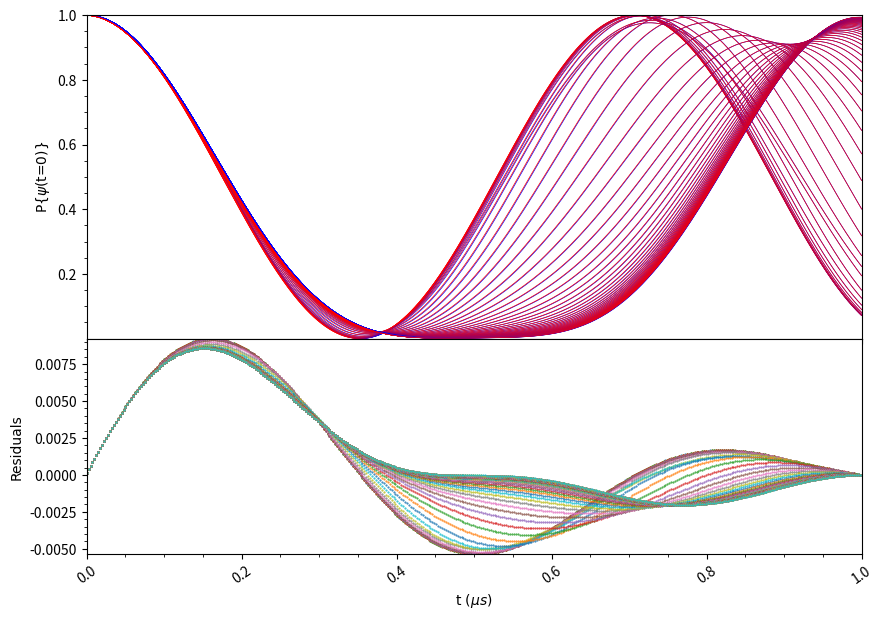

The matplotlib source for this figure:
import numpy as np
import matplotlib.pyplot as plt
from scipy import constants, linalg
import matplotlib as mpl

plt.rcParams['lines.linewidth'] = 0.5
plt.rcParams['axes.xmargin'] = 0
plt.rcParams['axes.ymargin'] = 0
plt.rcParams['xtick.minor.visible'] = True
plt.rcParams['ytick.minor.visible'] = True

n1 = 400
n2 = 50
ts = np.linspace(0, 1e-6, n1)
dt = 1e-6/n1
qs = np.linspace(0, 35, n2)
colormap = mpl.colormaps["cool"].resampled(n2)(range(n2))


a = 1.2
constant_fn = lambda t, max: max + 0*t
t_fn_1 = lambda t, max: 8*max*((t-(ts[-1]/2))/ts[-1])**3
t_fn_2 = lambda t, max: 4*max*((t-(ts[-1]/2))/ts[-1])**2
t_fn_3 = lambda t, max: max*((2/ts[-1])*(t-(ts[-1]/2)))**5
t_fn_4 = lambda t, max: max*((2/ts[-1])*(t-(ts[-1]/2)))
t_sine_1 = lambda t, max: max*np.sin(2*np.pi*t/ts[-1])
q_fn_1 = lambda q, max: max*10**(-(1/a)*np.log(q+1))
q_fn_2 = lambda q, max: max*q/20


class Hamiltonian:
    def __init__(self, omega, delta_func, delta_max, phi, v):
        self.omega = omega
        self.delta_func = delta_func
        self.delta_max = delta_max
        self.phi = phi
        self.v = v

    def v_update(self, v_func, v_max, q):
        self.v = v_func(q, v_max)

    def matrix(self, t):
        h = (constants.hbar/2)*np.array([

            [2*self.delta_func(t, self.delta_max), self.omega*np.exp(-1j*self.phi), self.omega*np.exp(-1j*self.phi), 0],
            [self.omega*np.exp(1j*self.phi), 0, 0, self.omega*np.exp(-1j*self.phi)],
            [self.omega*np.exp(1j*self.phi), 0, 0, self.omega*np.exp(-1j*self.phi)],
            [0, self.omega*np.exp(1j*self.phi), self.omega*np.exp(1j*self.phi), -2*self.delta_func(t, self.delta_max) + 2*self.v]

            ])

        return h

    def eig(self, t):
        h = self.matrix(t)
        return np.linalg.eig(h)

    def evolve_analytic(self, wavefunction, t):
        eigenvalues, eigenvectors = self.eig(t)
        eigenbasis = np.transpose(eigenvectors)
        inverse_basis = np.linalg.inv(eigenbasis)
        eig_wavefunction = np.dot(eigenbasis, wavefunction)
        time_evolved =  np.array([y*np.exp((-1j*t*eigenvalues[x])/(constants.hbar)) for x,y in enumerate(eig_wavefunction)])
        return np.dot(inverse_basis, time_evolved)
    
    def trotter_evolve(self, wavefunction, t):
        flag = False
        for i in ts:
            if t == i:
                flag = True
        if flag == False:
            return "t value must be within the ts array"
        trotter_evolved = list(np.zeros(len(ts)))
        for i, j in enumerate(ts):
            time_operator = linalg.expm((-1j/constants.hbar)*(self.matrix(j))*dt)
            if i == 0:
                trotter_evolved[i] = np.dot(time_operator, wavefunction)
            else:
                trotter_evolved[i] = np.dot(time_operator, trotter_evolved[i-1])
        return trotter_evolved

class System:
    def __init__(self, initial_wavefunction, hamiltonian):
        self.initial_state = (1/np.sqrt(sum(np.array(initial_wavefunction)**2)))*np.array(initial_wavefunction)
        self.hamiltonian = hamiltonian

    def state(self, t, *method):
        if (self.hamiltonian.delta_func != constant_fn) or (method == "numerical"):
            index = list(ts).index(t)
            return self.hamiltonian.trotter_evolve(self.initial_state, t)[index] 
        else:
            return self.hamiltonian.evolve_analytic(self.initial_state, t)

    def probability(self, desired_state, evolved_state):
        state = (1/np.sqrt(sum(np.array(desired_state)**2)))*np.array(desired_state)
        inner_product = np.dot(np.conjugate(state), evolved_state)
        return np.real(np.conjugate(inner_product)*inner_product)
    
    def graph_probability(self, states, v_func, v_max):
        normalised_states = np.array(list(map(lambda x: (1/np.sqrt(sum(np.array(x)**2)))*np.array(x), states)))
        if self.hamiltonian.delta_func == constant_fn:
            fig, axs = plt.subplots(len(normalised_states), sharex=True)
            fig.subplots_adjust(hspace=0)
            for i in range(len(normalised_states)):
                for r, q in enumerate(qs):
                    self.hamiltonian.v_update(v_func, v_max, q)
                    axs[i].plot(ts, np.array([self.probability(normalised_states[i], self.state(t)) for t in ts]), color = colormap[r])
            plt.show()
        else:
            fig, axs = plt.subplots(len(normalised_states)+1, sharex=True)
            fig.subplots_adjust(hspace=0)
            axs[0].plot(ts, np.array([self.hamiltonian.delta_func(t, self.hamiltonian.delta_max) for t in ts]), 'gold')
            for i in range(len(normalised_states)):
                for r, q in enumerate(qs):
                    self.hamiltonian.v_update(v_func, v_max, q)
                    trotter_states = self.hamiltonian.trotter_evolve(self.initial_state, ts[-1])
                    axs[i+1].plot(ts, np.array([self.probability(normalised_states[i], trotter_states[r]) for r, t in enumerate(ts)]), color = colormap[r])
            plt.show()


h_time_independent = Hamiltonian(2*np.pi*10**6, constant_fn, 0, 0, 2*np.pi*10**8)
h_time_dependent = Hamiltonian(2*np.pi*10**6, t_fn_1, 2*np.pi*50*10**6, 0, 2*np.pi*10**8)


def compare_numerical_analytic(initial_wavefunction):
    compare_system = System(initial_wavefunction, h_time_independent)
    fig, axs = plt.subplots(2, 1, sharex=True, gridspec_kw={'height_ratios': [3, 2]})
    fig.subplots_adjust(hspace=0)
    fig.set_size_inches(10, 7)
    for r, q in enumerate(qs):
        compare_system.hamiltonian.v_update(q_fn_1, 2*np.pi*10**8, q)
        analytic_probabilities = np.array([compare_system.probability(initial_wavefunction, x) for x in [compare_system.state(t) for t in ts]])
        numerical_probabilities = np.array([compare_system.probability(initial_wavefunction, x) for x in compare_system.hamiltonian.trotter_evolve(initial_wavefunction, ts[-1])])
        residuals = analytic_probabilities - numerical_probabilities
        axs[0].plot(ts*10**6, analytic_probabilities, 'b')
        axs[0].plot(ts*10**6, numerical_probabilities, 'r')
        axs[1].plot(ts*10**6, residuals, 'o', markersize=0.5)
    axs[1].tick_params(axis='x', labelrotation=35)
    axs[0].set_ylabel("P{$\\psi$(t=0)}", fontname="palatino linotype")
    axs[1].set_ylabel("Residuals", fontname="palatino linotype")
    plt.xlabel("t ($\\mu s$)", fontname="palatino linotype")
    plt.show()


def main():

    compare_numerical_analytic([1,0,0,0])


#   system_1 = System([1,0,0,0], h_time_independent)
#   system_1.graph_probability([[1,0,0,0], [0,1,1,0]], q_fn_1, 2*np.pi*10**8)


#   system_2 = System([1,0,0,0], h_time_dependent)
#   system_2.graph_probability([[1,0,0,0], [0,1,1,0]], q_fn_1, 2*np.pi*10**8)

    return None

if __name__ == "__main__":
    main()